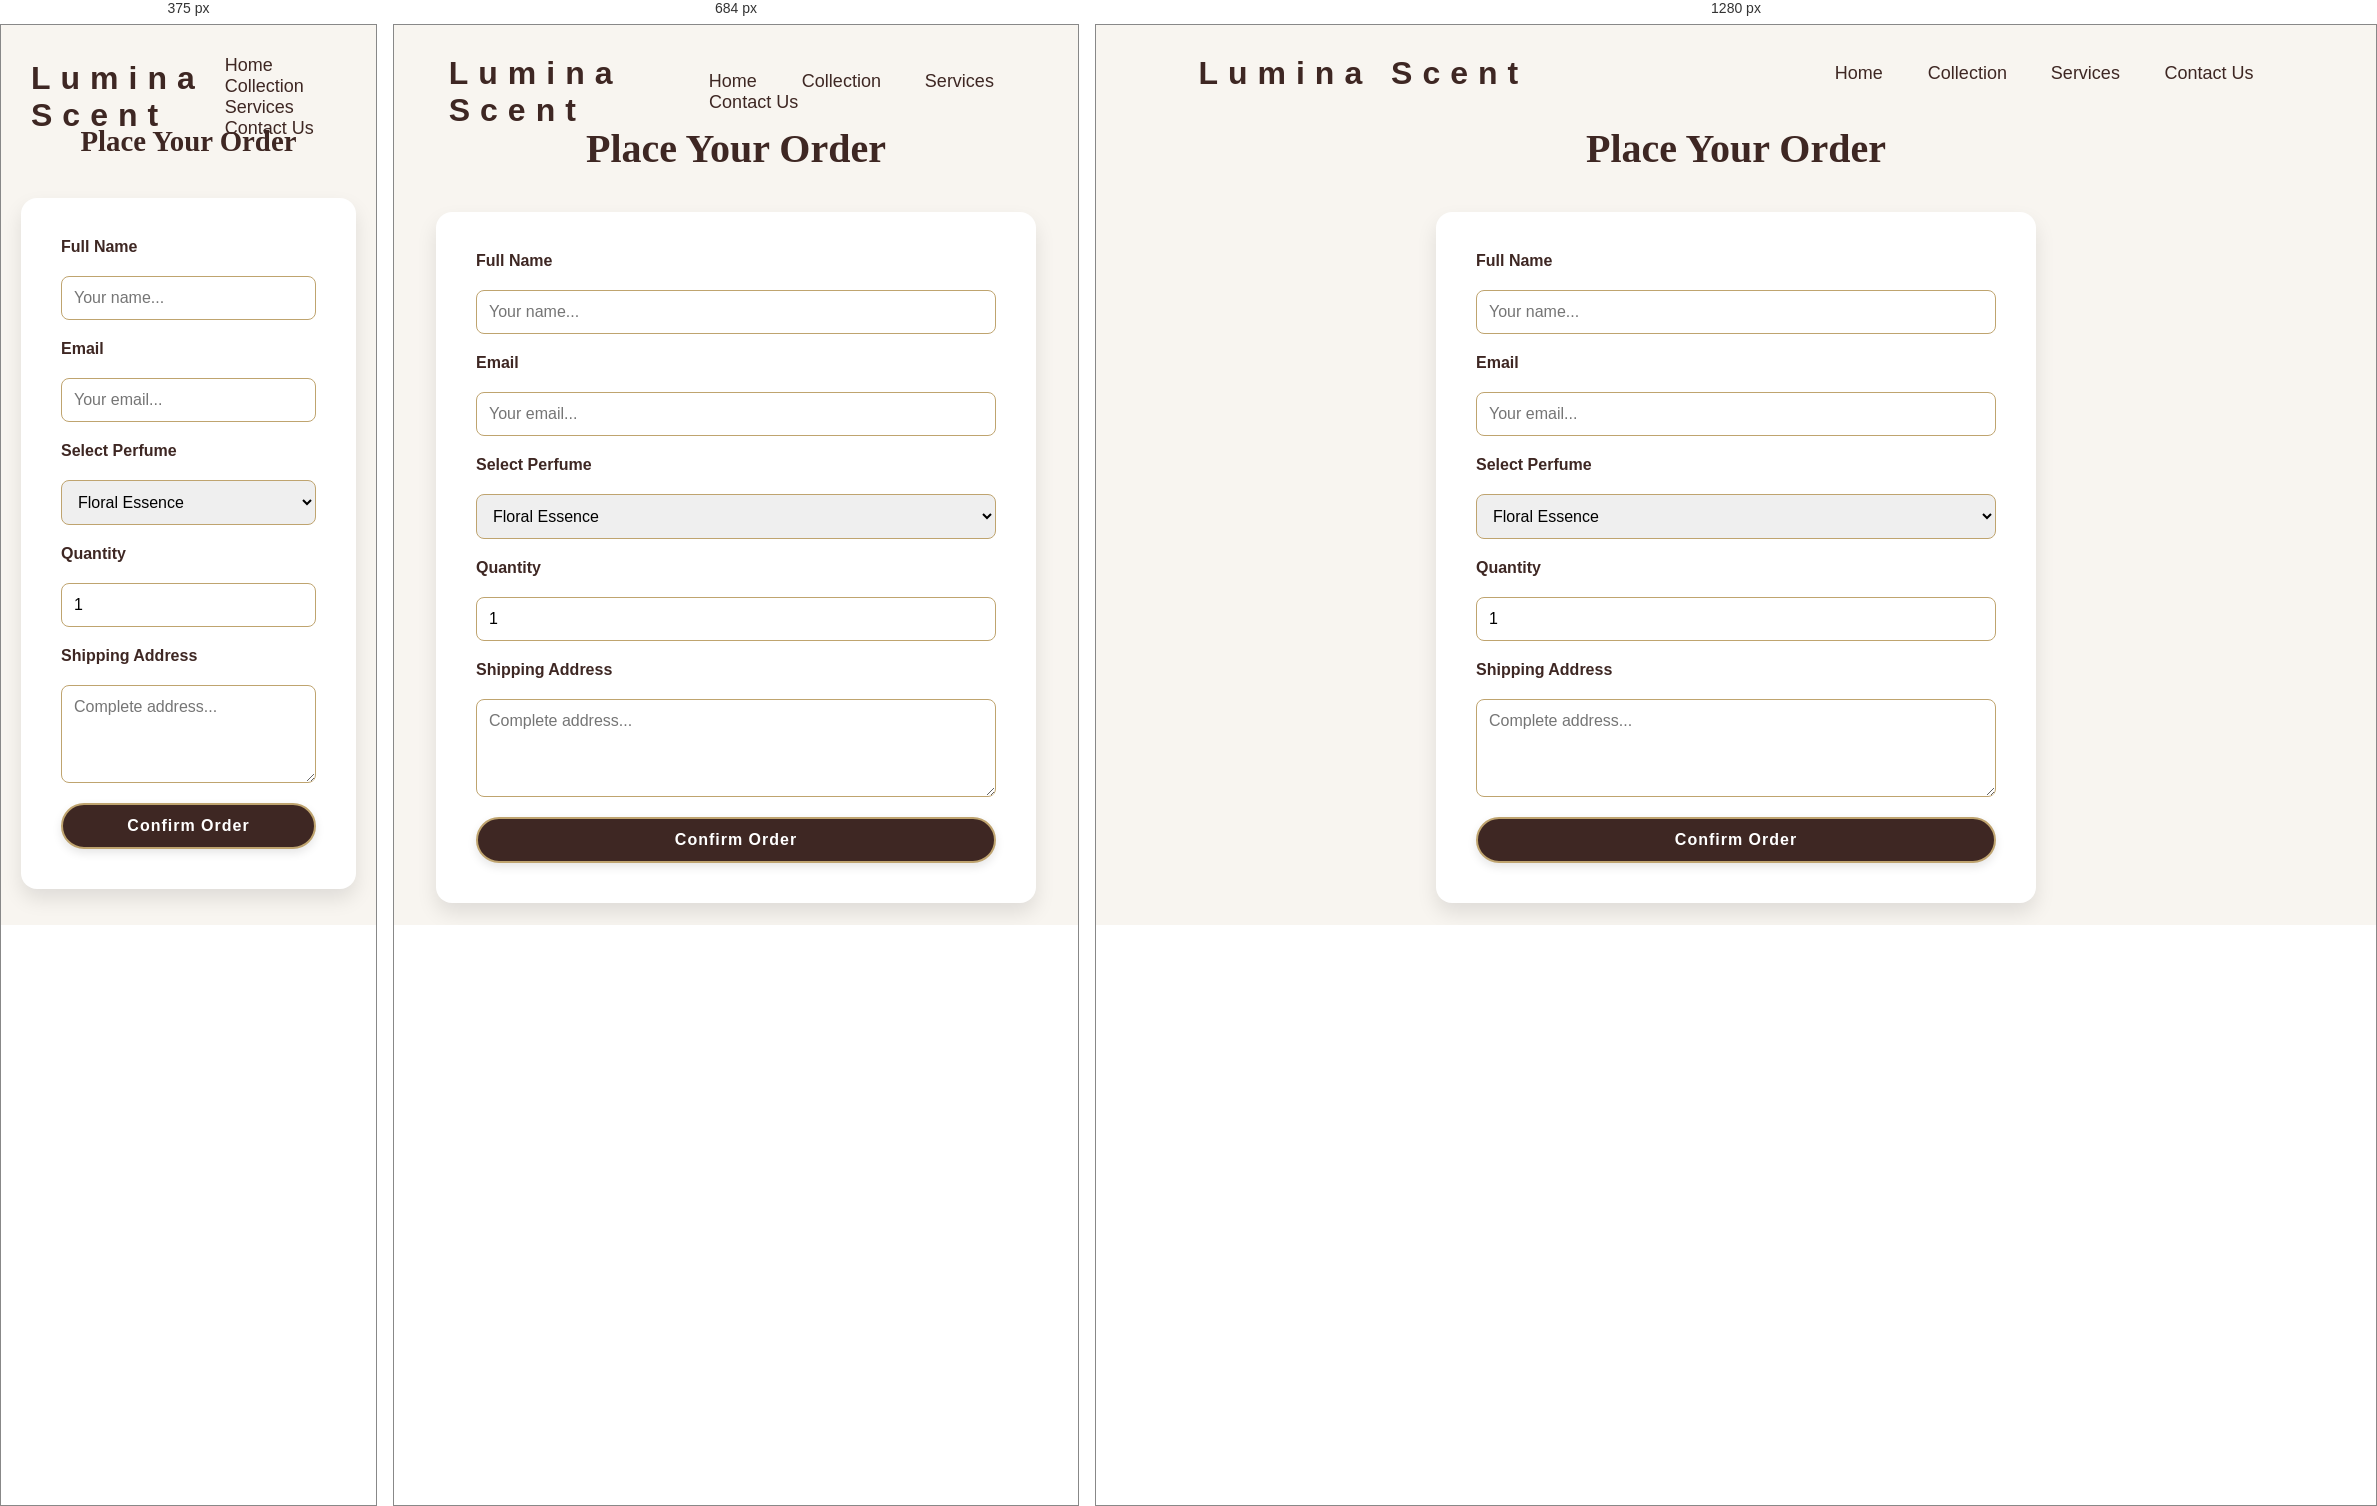
Rendered at 375 px, 684 px and 1280 px, left to right.

<!-- file: order.html -->
<!DOCTYPE html>
<html lang="en">
<head>
  <meta charset="UTF-8" />
  <meta name="viewport" content="width=device-width, initial-scale=1.0"/>
  <title>Order - Lumina Scent</title>
  <link rel="stylesheet" href="index.css" />
  <link href="https://fonts.googleapis.com/css2?family=Playfair+Display:wght@600&family=Poppins:wght@400;600&display=swap" rel="stylesheet">
</head>
<body>
  <header class="header">
    <a href="index.html" class="logo">Lumina Scent</a>
    <nav class="navbar">
      <a href="index.html#home" style="--i:1;">Home</a>
      <a href="index.html#collection" style="--i:2;">Collection</a>
      <a href="index.html#services" style="--i:3;">Services</a>
      <a href="index.html#contact-us" style="--i:4;">Contact Us</a>
    </nav>
  </header>

  <section class="order-section">
    <h1 class="section-heading">Place Your Order</h1>
    <form class="order-form">
      <label for="name">Full Name</label>
      <input type="text" id="name" name="name" placeholder="Your name..." required>

      <label for="email">Email</label>
      <input type="email" id="email" name="email" placeholder="Your email..." required>

      <label for="perfume">Select Perfume</label>
      <select id="perfume" name="perfume">
        <option value="floral">Floral Essence</option>
        <option value="spicy">Spicy Aura</option>
        <option value="woody">Woody Embrace</option>
        <option value="citrus">Citrus Glow</option>
      </select>

      <label for="quantity">Quantity</label>
      <input type="number" id="quantity" name="quantity" min="1" max="10" value="1">

      <label for="address">Shipping Address</label>
      <textarea id="address" name="address" rows="4" placeholder="Complete address..." required></textarea>

      <button type="submit" class="btn">Confirm Order</button>
    </form>
  </section>

  
</body>
</html>


/* @media block from index.css */
@media screen and (max-width: 600px) {
    .section-heading {
        font-size: 1.8rem;
    }

    .info-popup {
        font-size: 0.8em;
        width: 90%;
    }
}

/* @media block from index.css */
@media screen and (max-width: 768px) {
    .contact-wrapper {
      flex-direction: column;
    }
  }